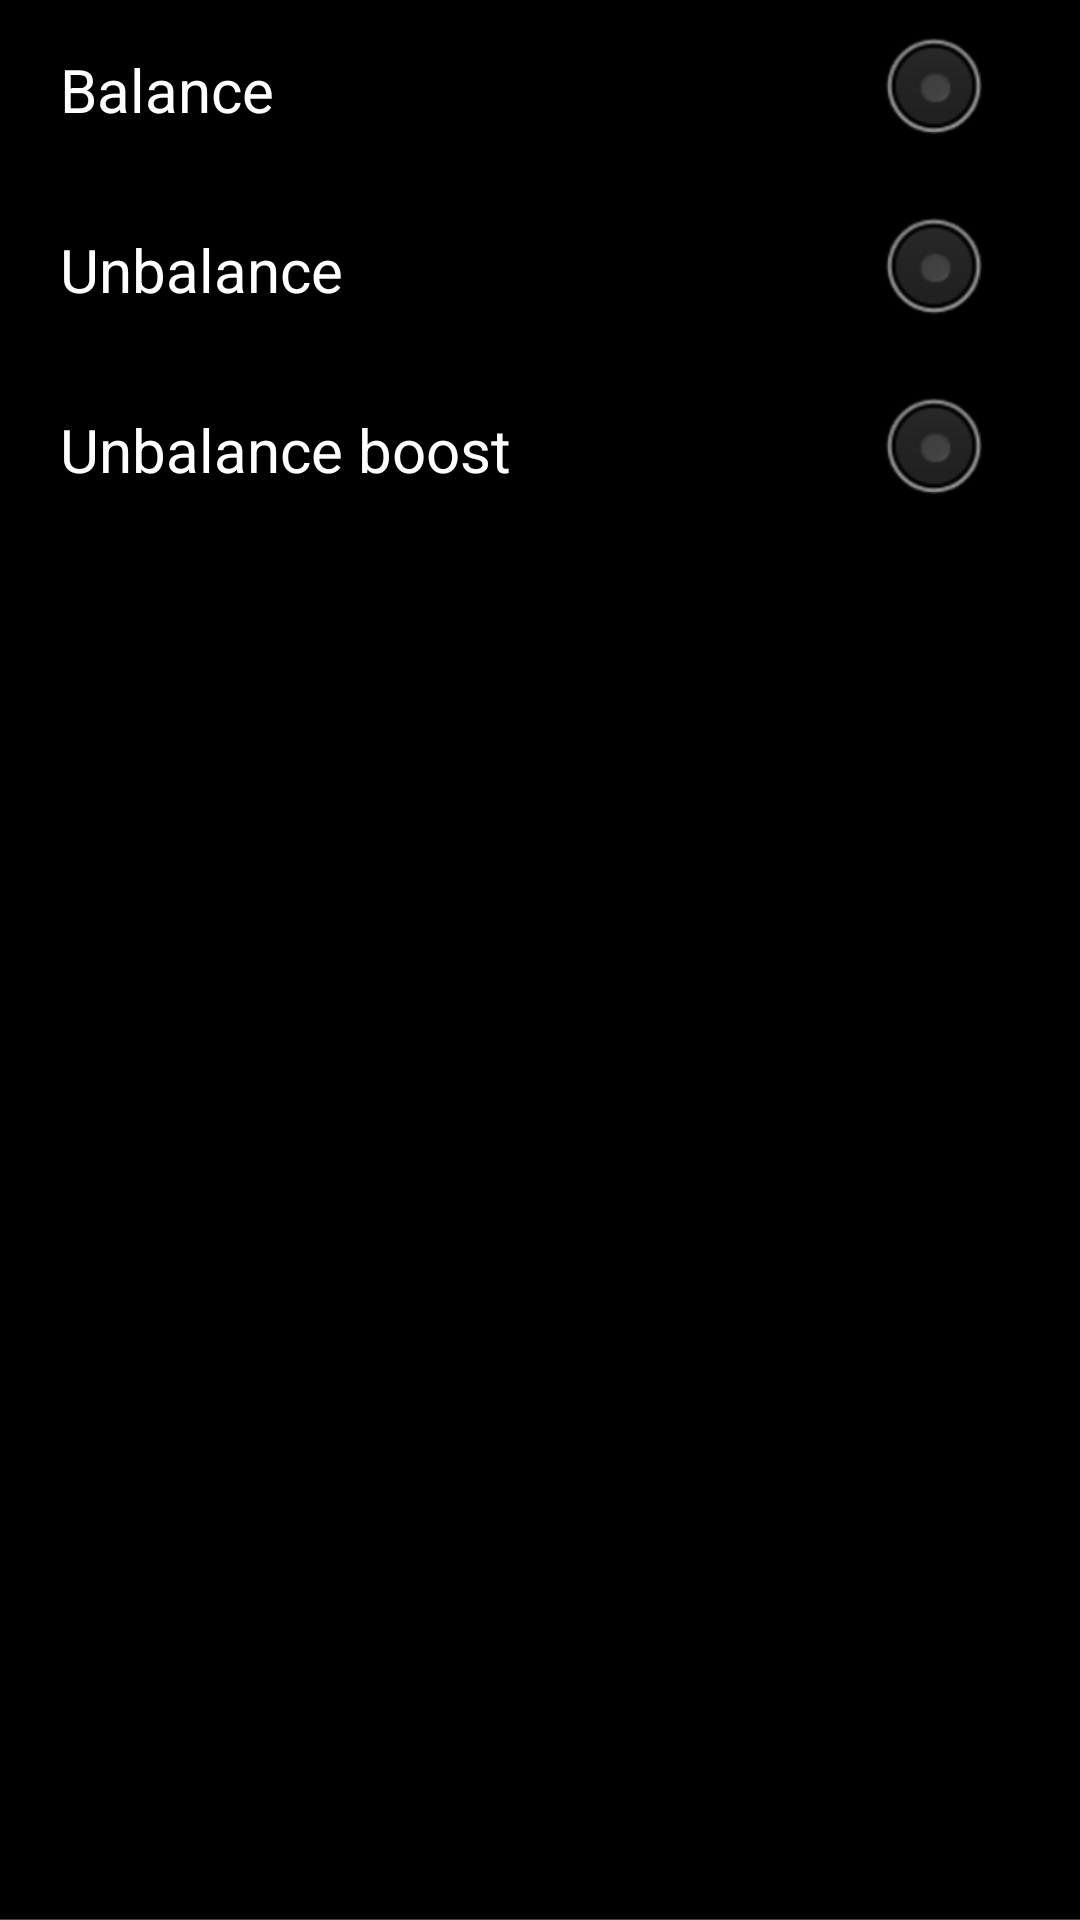

Android layout source for this screen:
<!-- AndroidManifest.xml: application theme AppTheme -->
<!-- res/layout/activity_output_mode.xml -->
<?xml version="1.0" encoding="utf-8"?>
<LinearLayout xmlns:android="http://schemas.android.com/apk/res/android"
    xmlns:tools="http://schemas.android.com/tools"
    android:orientation="vertical"
    android:layout_width="match_parent"
    android:layout_height="wrap_content">

    <RadioGroup
        android:layout_width="match_parent"
        android:layout_height="match_parent"
        android:layout_marginStart="20dp"
        android:layout_marginEnd="30dp"
        android:layout_weight="1" >

        <RadioButton
            android:id="@+id/balanceModeButton_outl"
            android:layout_width="match_parent"
            android:layout_height="60dp"
            android:button="@null"
            android:drawableEnd="@android:drawable/btn_radio"
            android:text="Balance"
            android:textSize="20sp"/>

        <RadioButton
            android:id="@+id/unbalanceModeButton_outl"
            android:layout_width="match_parent"
            android:layout_height="60dp"
            android:button="@null"
            android:drawableEnd="@android:drawable/btn_radio"
            android:text="Unbalance"
            android:textSize="20sp"/>

        <RadioButton
            android:id="@+id/unbalanceBoostModeButton_outl"
            android:layout_width="match_parent"
            android:layout_height="60dp"
            android:button="@null"
            android:drawableEnd="@android:drawable/btn_radio"
            android:text="Unbalance boost"
            android:textSize="20sp"/>
    </RadioGroup>

    <View
        android:layout_width="fill_parent"
        android:layout_height="1dp"
        android:layout_weight="1"
        android:background="#444444"
        android:paddingLeft="10dp"
        android:paddingRight="10dp" />

</LinearLayout>
<!-- resources referenced by this layout -->
<resources>
  <style name="AppTheme" parent="android:Theme.Holo">
          <item name="android:actionBarStyle">@style/ActionBar</item>
      </style>
  <style name="ActionBar" parent="android:Widget.Holo.ActionBar">
          <item name="android:background">@drawable/clip_off_shape</item>
      </style>
  <!-- drawable clip_off_shape (drawable) -->
  <?xml version="1.0" encoding="utf-8"?>
  <layer-list
      xmlns:android="http://schemas.android.com/apk/res/android">
      <item>
          <shape android:shape="rectangle">
              <solid android:color="#80FFFFFF" />
          </shape>
      </item>
      <item android:bottom="2dp">
          <shape android:shape="rectangle">
              <solid android:color="#FF000000" />
          </shape>
      </item>
  </layer-list>
</resources>
